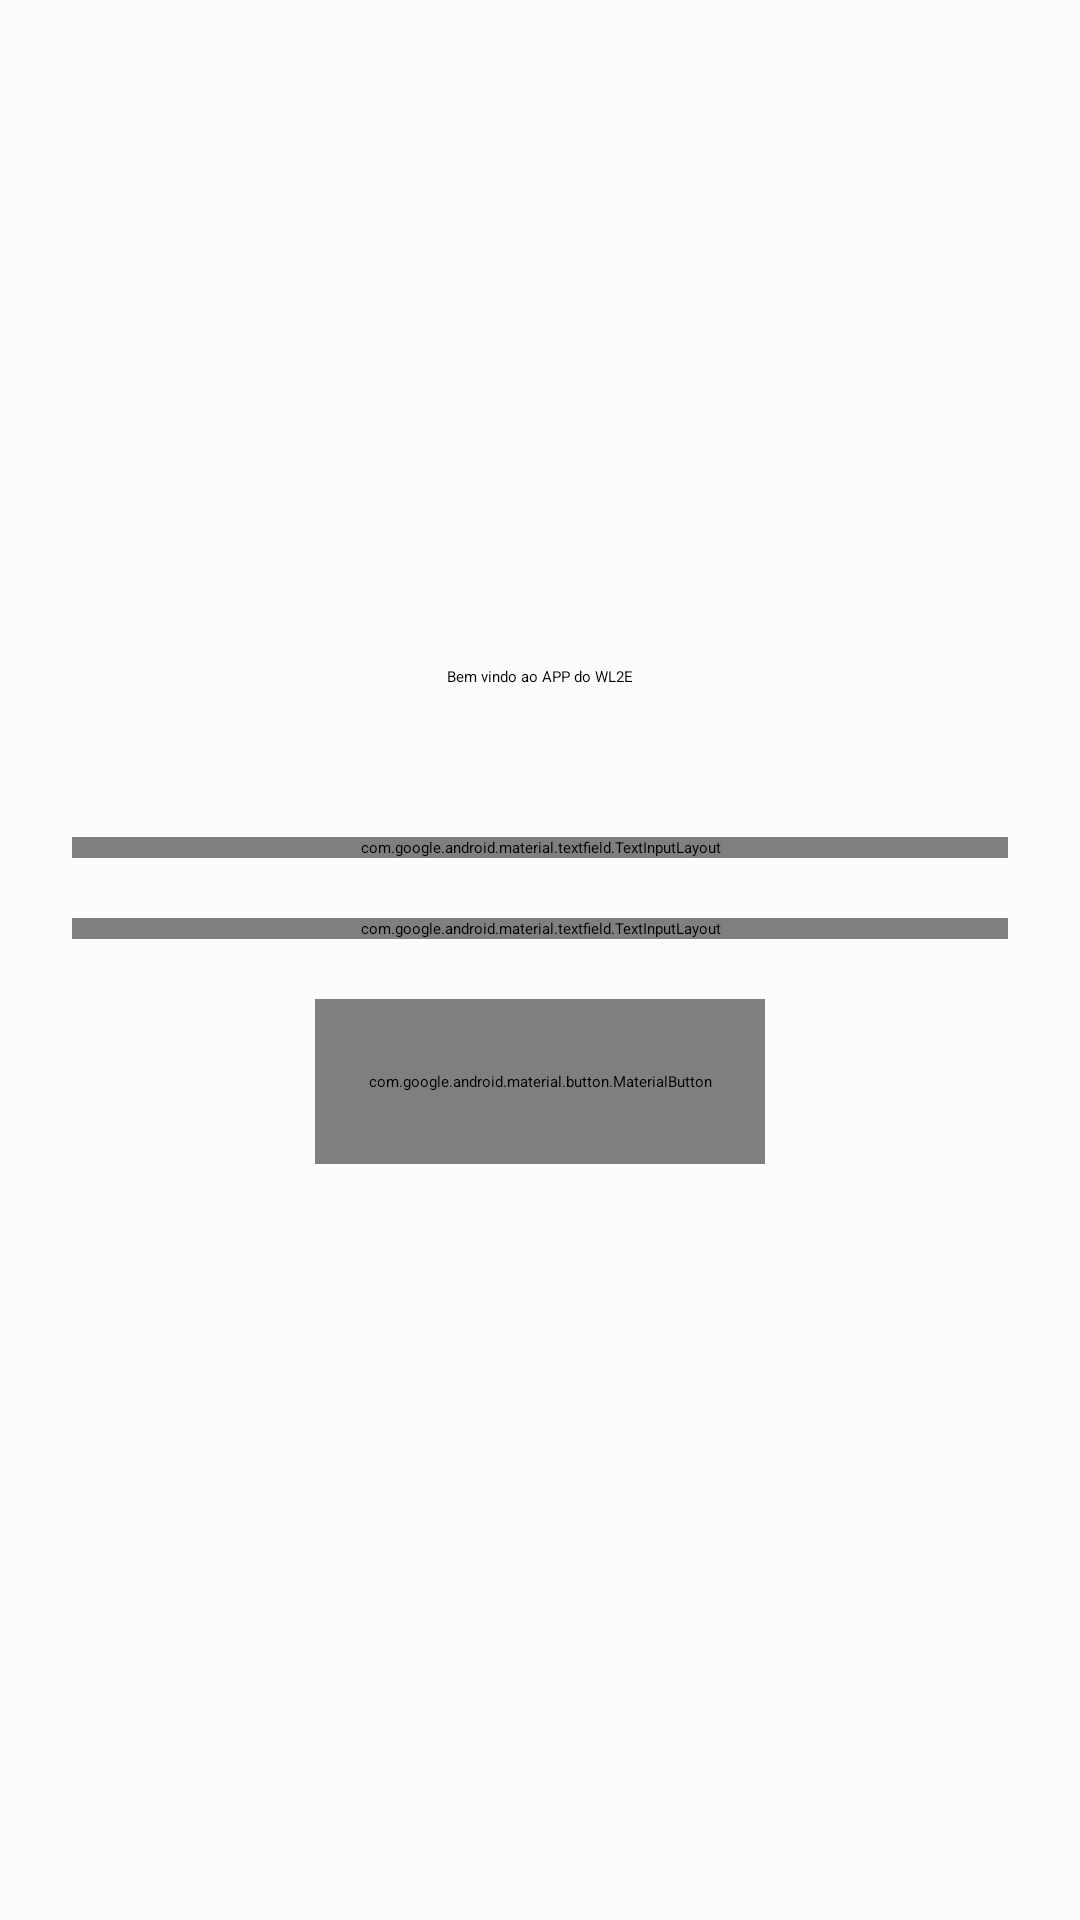

Layout XML and referenced resources for this Android screen:
<!-- AndroidManifest.xml: application theme Theme.HBEStore -->
<!-- res/layout/activity_main.xml -->
<?xml version="1.0" encoding="utf-8"?>
<androidx.constraintlayout.widget.ConstraintLayout

    xmlns:android="http://schemas.android.com/apk/res/android"
    xmlns:app="http://schemas.android.com/apk/res-auto"
    xmlns:tools="http://schemas.android.com/tools"
    android:layout_width="match_parent"
    android:layout_height="match_parent"
    android:background="@color/cardview_shadow_end_color"
    android:padding="24dp"
    tools:context=".MainActivity">

    <ImageView

        android:id="@+id/img_logo"
        android:layout_width="100dp"
        android:layout_height="100dp"
        android:layout_marginTop="48dp"
        android:src="@drawable/ic_baseline_add_business_24"
        app:layout_constraintLeft_toLeftOf="parent"
        app:layout_constraintRight_toRightOf="parent"
        app:layout_constraintTop_toTopOf="parent" />

    <TextView

        android:id="@+id/title"
        android:layout_width="wrap_content"
        android:layout_height="wrap_content"
        android:layout_marginTop="50dp"
        android:text="Bem vindo ao APP do WL2E"
        app:layout_constraintLeft_toLeftOf="parent"
        app:layout_constraintRight_toRightOf="parent"
        app:layout_constraintTop_toBottomOf="@+id/img_logo" />

    <com.google.android.material.textfield.TextInputLayout

        android:id="@+id/email_input_text"
        android:layout_width="match_parent"
        android:layout_height="wrap_content"
        android:layout_marginTop="50dp"
        android:hint="Usuário"
        app:errorEnabled="true"
        app:layout_constraintEnd_toEndOf="parent"
        app:layout_constraintStart_toStartOf="parent"
        app:layout_constraintTop_toBottomOf="@+id/title">

        <EditText

            android:id="@+id/email_text"
            android:layout_width="match_parent"
            android:layout_height="wrap_content"
            android:inputType="textEmailAddress"

            />

    </com.google.android.material.textfield.TextInputLayout>

    <com.google.android.material.textfield.TextInputLayout

        android:id="@+id/password_input_text"
        android:layout_width="match_parent"
        android:layout_height="wrap_content"
        android:layout_marginTop="20dp"
        android:hint="Senha"
        app:errorEnabled="true"
        app:layout_constraintEnd_toEndOf="parent"
        app:layout_constraintStart_toStartOf="parent"
        app:layout_constraintTop_toBottomOf="@+id/email_input_text">

        <EditText

            android:id="@+id/password_text"
            android:layout_width="match_parent"
            android:layout_height="wrap_content"
            android:inputType="textPassword"

            />

    </com.google.android.material.textfield.TextInputLayout>


    <com.google.android.material.button.MaterialButton

        android:id="@+id/entrar_button"
        android:layout_width="150dp"
        android:layout_height="55dp"
        android:layout_marginTop="20dp"
        android:onClick="mudaTela"
        android:text="Entrar"
        app:layout_constraintEnd_toEndOf="parent"
        app:layout_constraintStart_toStartOf="parent"
        app:layout_constraintTop_toBottomOf="@+id/password_input_text" />


    <TextView

        android:id="@+id/version_app"
        android:layout_width="wrap_content"
        android:layout_height="wrap_content"
        android:layout_gravity="center"
        android:text="Versão: AC02"
        app:layout_constraintLeft_toLeftOf="parent"
        app:layout_constraintRight_toRightOf="parent"
        app:layout_constraintTop_toBottomOf="parent" />


</androidx.constraintlayout.widget.ConstraintLayout>
<!-- resources referenced by this layout -->
<resources>

</resources>
